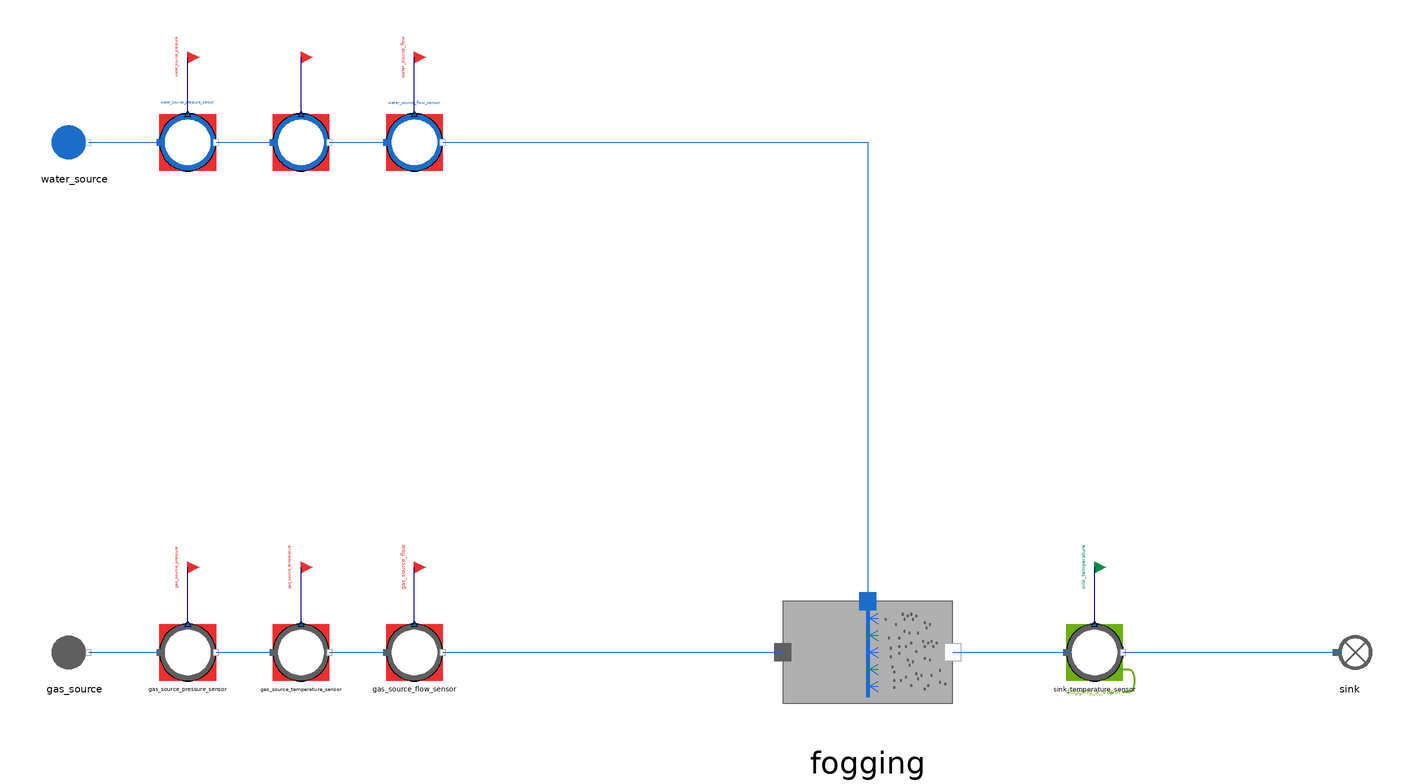

Above is the diagram view of the following Modelica model: its components placed by their Placement annotations and its connect equations drawn as lines.

model Fogging_reverse
  "MML4 isolated Fogging reverse test"
  extends MetroscopeModelingLibrary.Utilities.Icons.Tests.MultifluidTestIcon;
  MetroscopeModelingLibrary.MultiFluid.HeatExchangers.Fogging fogging
    annotation (Placement(transformation(extent={{-30,-30},{30,30}}, rotation=0, origin={0,0})));
  MetroscopeModelingLibrary.FlueGases.BoundaryConditions.Source gas_source(
    P_0=110000,
    Q_0=660,
    T_0=301.95,
    h_0=332145)
    annotation (Placement(transformation(extent={{-10,-10},{10,10}}, rotation=0, origin={-280,0})));
  MetroscopeModelingLibrary.SensorsControl.FlueGases.PressureSensor gas_source_pressure_sensor(
    sensor_function="BC",
    causality="",
    show_causality=true,
    P_start=1.1,
    signal_unit="barA",
    display_unit="barA",
    P_0=110000,
    Q_0=660,
    h_0=332145)
    annotation (Placement(transformation(extent={{-10,-10},{10,10}}, rotation=0, origin={-240,0})));
  MetroscopeModelingLibrary.Utilities.Interfaces.BoundaryCondition gas_source_pressure
    annotation (Placement(transformation(extent={{-4,-4},{4,4}}, rotation=0, origin={-240,30}), iconTransformation(extent={{-140,220},{-100,260}})));
  MetroscopeModelingLibrary.SensorsControl.FlueGases.TemperatureSensor gas_source_temperature_sensor(
    sensor_function="BC",
    causality="",
    show_causality=true,
    T_start=28.8,
    signal_unit="degC",
    display_unit="degC",
    P_0=110000,
    Q_0=660,
    h_0=332145,
    T_0=301.95)
    annotation (Placement(transformation(extent={{-10,-10},{10,10}}, rotation=0, origin={-200,0})));
  MetroscopeModelingLibrary.Utilities.Interfaces.BoundaryCondition gas_source_temperature
    annotation (Placement(transformation(extent={{-4,-4},{4,4}}, rotation=0, origin={-200,30}), iconTransformation(extent={{-140,175},{-100,215}})));
  MetroscopeModelingLibrary.SensorsControl.FlueGases.FlowSensor gas_source_flow_sensor(
    sensor_function="BC",
    causality="",
    show_causality=true,
    Q_start=660,
    signal_unit="kg/s",
    display_unit="kg/s",
    P_0=110000,
    Q_0=660,
    h_0=332145)
    annotation (Placement(transformation(extent={{-10,-10},{10,10}}, rotation=0, origin={-160,0})));
  MetroscopeModelingLibrary.Utilities.Interfaces.BoundaryCondition gas_source_flow
    annotation (Placement(transformation(extent={{-4,-4},{4,4}}, rotation=0, origin={-160,30}), iconTransformation(extent={{-140,130},{-100,170}})));
  MetroscopeModelingLibrary.WaterSteam.BoundaryConditions.Source water_source(
    P_0=500000,
    Q_0=2.5,
    T_0=293.01,
    h_0=83412)
    annotation (Placement(transformation(extent={{-10,-10},{10,10}}, rotation=0, origin={-280,180})));
  MetroscopeModelingLibrary.SensorsControl.WaterSteam.PressureSensor water_source_pressure_sensor(
    sensor_function="BC",
    causality="",
    show_causality=true,
    P_start=5,
    signal_unit="barA",
    display_unit="barA",
    P_0=500000,
    Q_0=2.5,
    h_0=83412)
    annotation (Placement(transformation(extent={{-10,-10},{10,10}}, rotation=0, origin={-240,180})));
  MetroscopeModelingLibrary.Utilities.Interfaces.BoundaryCondition water_source_pressure
    annotation (Placement(transformation(extent={{-4,-4},{4,4}}, rotation=0, origin={-240,210}), iconTransformation(extent={{-140,85},{-100,125}})));
  MetroscopeModelingLibrary.SensorsControl.WaterSteam.TemperatureSensor water_source_temperature_sensor(
    sensor_function="BC",
    causality="",
    show_causality=true,
    T_start=19.86,
    signal_unit="degC",
    display_unit="degC",
    P_0=500000,
    Q_0=2.5,
    h_0=83412,
    T_0=293.01)
    annotation (Placement(transformation(extent={{-10,-10},{10,10}}, rotation=0, origin={-200,180})));
  MetroscopeModelingLibrary.Utilities.Interfaces.BoundaryCondition water_source_temperature
    annotation (Placement(transformation(extent={{-4,-4},{4,4}}, rotation=0, origin={-200,210}), iconTransformation(extent={{-140,40},{-100,80}})));
  MetroscopeModelingLibrary.SensorsControl.WaterSteam.FlowSensor water_source_flow_sensor(
    sensor_function="BC",
    causality="",
    show_causality=true,
    Q_start=2.5,
    signal_unit="kg/s",
    display_unit="kg/s",
    P_0=500000,
    Q_0=2.5,
    h_0=83412)
    annotation (Placement(transformation(extent={{-10,-10},{10,10}}, rotation=0, origin={-160,180})));
  MetroscopeModelingLibrary.Utilities.Interfaces.BoundaryCondition water_source_flow
    annotation (Placement(transformation(extent={{-4,-4},{4,4}}, rotation=0, origin={-160,210}), iconTransformation(extent={{-140,-5},{-100,35}})));
  output Real fogging_Q_fg(start=660);
  output Real fogging_x_vapor(start=1);
  MetroscopeModelingLibrary.SensorsControl.FlueGases.TemperatureSensor sink_temperature_sensor(
    sensor_function="Calibration",
    causality="fogging_x_vapor",
    show_causality=true,
    T_start=23.5,
    signal_unit="degC",
    display_unit="degC",
    P_0=110000,
    Q_0=662.5,
    h_0=500000,
    T_0=296.65)
    annotation (Placement(transformation(extent={{-10,-10},{10,10}}, rotation=0, origin={80,0})));
  MetroscopeModelingLibrary.Utilities.Interfaces.CalibrationInput sink_temperature
    annotation (Placement(transformation(extent={{-4,-4},{4,4}}, rotation=0, origin={80,30}), iconTransformation(extent={{-140,-50},{-100,-10}})));
  MetroscopeModelingLibrary.FlueGases.BoundaryConditions.Sink sink
    annotation (Placement(transformation(extent={{-10,-10},{10,10}}, rotation=0, origin={170,0})));
equation
  gas_source.Xi_out = {0.768,0.232,0,0,0};
  fogging.Q_fg = fogging_Q_fg;
  fogging_Q_fg = 660;
  fogging.x_vapor = fogging_x_vapor;
  connect(gas_source_pressure_sensor.P_sensor, gas_source_pressure)
    annotation (Line(points={{-240,10},{-240,30}}, color={0,0,127}));
  connect(gas_source.C_out, gas_source_pressure_sensor.C_in)
    annotation (Line(points={{-275,0},{-250,0}}, color={28,108,200}));
  connect(gas_source_temperature_sensor.T_sensor, gas_source_temperature)
    annotation (Line(points={{-200,10},{-200,30}}, color={0,0,127}));
  connect(gas_source_pressure_sensor.C_out, gas_source_temperature_sensor.C_in)
    annotation (Line(points={{-230,0},{-210,0}}, color={28,108,200}));
  connect(gas_source_flow_sensor.Q_sensor, gas_source_flow)
    annotation (Line(points={{-160,10},{-160,30}}, color={0,0,127}));
  connect(gas_source_temperature_sensor.C_out, gas_source_flow_sensor.C_in)
    annotation (Line(points={{-190,0},{-170,0}}, color={28,108,200}));
  connect(gas_source_flow_sensor.C_out, fogging.C_fg_inlet)
    annotation (Line(points={{-150,0},{-30,0}}, color={28,108,200}));
  connect(water_source_pressure_sensor.P_sensor, water_source_pressure)
    annotation (Line(points={{-240,190},{-240,210}}, color={0,0,127}));
  connect(water_source.C_out, water_source_pressure_sensor.C_in)
    annotation (Line(points={{-275,180},{-250,180}}, color={28,108,200}));
  connect(water_source_temperature_sensor.T_sensor, water_source_temperature)
    annotation (Line(points={{-200,190},{-200,210}}, color={0,0,127}));
  connect(water_source_pressure_sensor.C_out, water_source_temperature_sensor.C_in)
    annotation (Line(points={{-230,180},{-210,180}}, color={28,108,200}));
  connect(water_source_flow_sensor.Q_sensor, water_source_flow)
    annotation (Line(points={{-160,190},{-160,210}}, color={0,0,127}));
  connect(water_source_temperature_sensor.C_out, water_source_flow_sensor.C_in)
    annotation (Line(points={{-190,180},{-170,180}}, color={28,108,200}));
  connect(water_source_flow_sensor.C_out, fogging.C_water_in)
    annotation (Line(points={{-150,180},{0,180},{0,18}}, color={28,108,200}));
  connect(sink_temperature_sensor.T_sensor, sink_temperature)
    annotation (Line(points={{80,10},{80,30}}, color={0,0,127}));
  connect(fogging.C_fg_out, sink_temperature_sensor.C_in)
    annotation (Line(points={{30,0},{70,0}}, color={28,108,200}));
  connect(sink_temperature_sensor.C_out, sink.C_in)
    annotation (Line(points={{90,0},{165,0}}, color={28,108,200}));
  annotation (experiment(StopTime=1,Tolerance=1e-6), Diagram(coordinateSystem(preserveAspectRatio=false,extent={{-360,-300},{400,300}})), Documentation(info="<html><p>Approved MML4 sensor/interface structure: AirCompressor and Metroscopia CCGT/NPP. Illustrative initialization point, not plant calibration. Constant supported faults only. No correction or retry after first Dymola attempt.</p><p>Scalar API (no graphical component port): Q_fg; Scalar API (no graphical component port): x_vapor</p></html>"));
end Fogging_reverse;